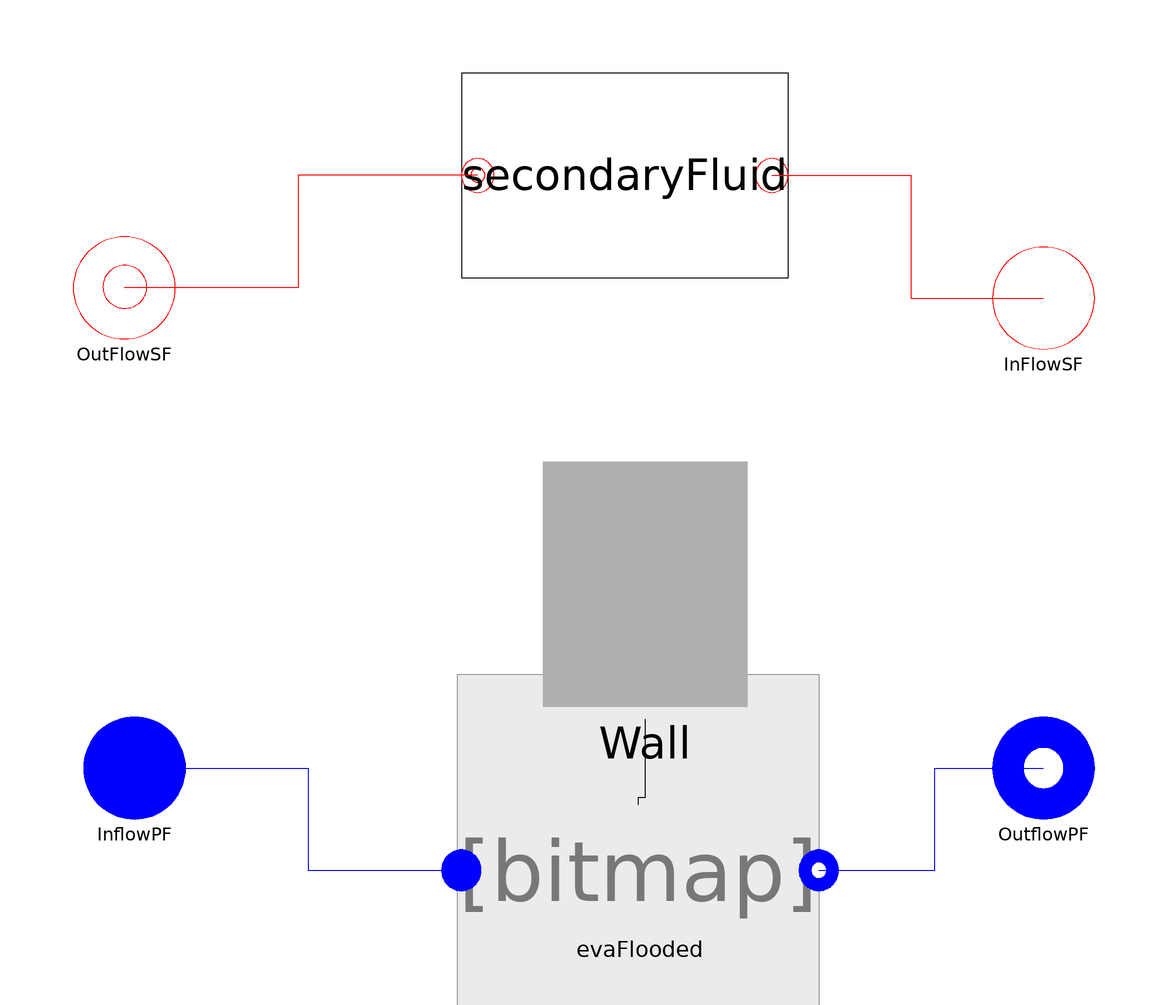

The Modelica model whose source follows is shown above as a component diagram (icons at their Placement, wires along their Line points).

model EvaFw
replaceable package Medium =
      ThermoCycle.Media.DummyFluid constrainedby
    Modelica.Media.Interfaces.PartialMedium
    annotation (choicesAllMatching = true);

    /* Components */
  EvaFlooded evaFlooded(
    redeclare package Medium = Medium,
    AA=AA,
    YY=YY,
    Ltotal=Ltotal,
    Mdotnom=Mdotnom,
    UnomSC=UnomSC,
    UnomTP=UnomTP,
    eps_NTU=epsNTU_pf,
    pstart=pstart,
    hstartSC=hstartSC,
    lstartSC=lstartSC,
    lstartTP=lstartTP,
    hstartTP=hstartTP,
    VoidFraction=VoidFraction,
    VoidF=VoidF)
    annotation (Placement(transformation(extent={{-34,-68},{36,-44}})));
  ThermoCycle.Interfaces.Fluid.FlangeA InflowPF(redeclare package Medium = Medium)
    annotation (Placement(transformation(extent={{-108,-46},{-88,-26}}),
        iconTransformation(extent={{-108,-46},{-88,-26}})));
  ThermoCycle.Interfaces.Fluid.FlangeB OutflowPF(redeclare package Medium = Medium)
    annotation (Placement(transformation(extent={{70,-46},{90,-26}}),
        iconTransformation(extent={{70,-46},{90,-26}})));
  SecondaryFluid.SecondaryFluid secondaryFluid(
    Usf=Unomsf,
    AA=AA,
    YY=YY,
    L_total=Ltotal,
    Tstart=Tstartsf,
    n=nCV,
    DTstart=DTstartsf,
    eps_NTU=epsNTU_sf)
    annotation (Placement(transformation(extent={{-34,60},{30,100}})));
  ThermoCycle.Components.Units.HeatExchangers.MB_HX.Components.Wall.wall Wall(
    cp_w=cpw,
    L_total=Ltotal,
    M_w=Mw,
    TstartWall=TstartWall,
    n=2) annotation (Placement(transformation(extent={{-18,-24},{22,24}})));
  ThermoCycle.Interfaces.Fluid.Flange_Cdot InFlowSF
    annotation (Placement(transformation(extent={{70,46},{90,66}}),
        iconTransformation(extent={{70,46},{90,66}})));

/* GEOMETRIES */
final parameter Integer  nCV= 2;
parameter Modelica.SIunits.Area AA = 0.0019 "Channel cross section";
parameter Modelica.SIunits.Length YY "Channel perimeter";
parameter Modelica.SIunits.Length Ltotal=500
    "Total length of the heat exchanger";

parameter Boolean VoidFraction = true
    "Set to true to calculate the void fraction to false to keep it constant";
parameter Real VoidF = 0.8 "Constantat void fraction" annotation (Dialog(enable= not VoidFraction));

    /* WALL */
parameter Modelica.SIunits.SpecificHeatCapacity cpw
    "Specific heat capacity (constant)"                                                       annotation(Dialog(group="Metal Wall",__Dymola_label="Cp wall:"));
    parameter Modelica.SIunits.Mass Mw "Total mass flow of the wall" annotation(Dialog(group="Metal Wall",__Dymola_label="Mass wall:"));

  /* BOOLEAN */
parameter Boolean epsNTU_sf = false "SF-wall :If True use eps-NTU " annotation (Dialog(group = "Heat transfer"));
parameter Boolean epsNTU_pf = false "PF-wall :If True use eps-NTU  " annotation (Dialog(group = "Heat transfer"));
parameter Boolean counterCurrent = true
    "If true countercurrent - PARALLEL FLOW NOT STABLE";

    /* HEAT TRANSFER */
parameter Modelica.SIunits.MassFlowRate Mdotnom=0 "Nominal fluid flow rate" annotation (Dialog(group = "Heat transfer"));
parameter Modelica.SIunits.CoefficientOfHeatTransfer UnomSC=2500
    "SC - Nominal heat transfer coefficient"                                                annotation (Dialog(group = "Heat transfer"));
parameter Modelica.SIunits.CoefficientOfHeatTransfer UnomTP=9000
    "TP - Nominal heat transfer coefficient"                                                annotation (Dialog(group = "Heat transfer"));
parameter Modelica.SIunits.CoefficientOfHeatTransfer Unomsf=1000
    "TP - Nominal heat transfer coefficient"                                                annotation (Dialog(group = "Heat transfer"));

    /* INITIAL VALUES */
parameter Modelica.SIunits.Pressure pstart=6e6 "Fluid pressure start value"
    annotation (Dialog(tab="Initialization"));
parameter Medium.SpecificEnthalpy hstartSC=1E5 "SC: Start value of enthalpy"
    annotation (Dialog(tab="Initialization"));
parameter Modelica.SIunits.Length lstartSC=1 "SC:Start value of length"
    annotation (Dialog(tab="Initialization"));
parameter Medium.SpecificEnthalpy hstartTP=1E5 "TP: Start value of enthalpy"
    annotation (Dialog(tab="Initialization"));
parameter Modelica.SIunits.Length lstartTP=1 "TP:Start value of length"
    annotation (Dialog(tab="Initialization"));

     /* initialization wall */
parameter Modelica.SIunits.Temperature TstartWall[nCV]
    "Start temperature of the wall"                                                        annotation (Dialog(tab="Initialization",group= "Wall"));
parameter Boolean SteadyStateWall = false
    "If true set Twall to zero during initialization"                                      annotation (Dialog(tab="Initialization",group= "Wall"));

    /* initialization secondary fluid */
parameter Modelica.SIunits.Temperature Tstartsf
    "Start value for average temperature of inlet cell" annotation (Dialog(tab="Initialization",group= "Secondary fluid"));
parameter Modelica.SIunits.Temperature DTstartsf
    "Delta T to initialize second and third volume average temperature" annotation (Dialog(tab="Initialization",group= "Secondary fluid"));

     /* Steady state working fluid */
parameter Medium.SpecificEnthalpy h_pf_out = 1E5
    "Outlet enthalpy of the primary fluid"                                                 annotation(Dialog(tab="Initialization", enable= Set_h_pf_out, group= "Primary fluid"));
parameter Boolean SteadyStatePF = false
    "If true set length and h_out derivative of PF to zero"                                     annotation(Dialog(tab="Initialization",group= "Primary fluid"));
parameter Boolean Set_h_pf_out = false
    "If true set PF outlet enthalpy during initialization equal to h_pf_out"                annotation(Dialog(tab="Initialization",group= "Primary fluid"));

  ThermoCycle.Interfaces.Fluid.Flange_ex_Cdot OutFlowSF
    annotation (Placement(transformation(extent={{-110,48},{-90,68}}),
        iconTransformation(extent={{-110,48},{-90,68}})));
equation
    /* If statement to allow parallel or counter current structure*/
if counterCurrent then
connect( Wall.QmbOut, secondaryFluid.mbIn[nCV:-1:1]);
else
  connect(Wall.QmbOut, secondaryFluid.mbIn);
end if;
  connect(Wall.QmbIn, evaFlooded.mbOut) annotation (Line(
      points={{2,-26.4},{2,-41.8},{0.611111,-41.8},{0.611111,-43.2}},
      color={0,0,0},
      smooth=Smooth.None));
  connect(secondaryFluid.InFlow_sf, InFlowSF) annotation (Line(
      points={{26.8,80},{54,80},{54,56},{80,56}},
      color={255,0,0},
      smooth=Smooth.None));

initial equation
  if SteadyStateWall then
    der(Wall.Tw) = {0,0};
  end if;
if SteadyStatePF then
    der(evaFlooded.volumeSC.ll) = 0;
    der(evaFlooded.volumeTP.h_b) = 0;
  end if;
  if Set_h_pf_out then
    evaFlooded.volumeTP.h_b = h_pf_out;
  end if;

public
  record SummaryClass
    replaceable Arrays T_profile;
     record Arrays
     Modelica.SIunits.Temperature[6] Twf;
     Modelica.SIunits.Temperature[6] Twall;
     Modelica.SIunits.Temperature[6] Tsf;
     end Arrays;
     Modelica.SIunits.Length[6] l_cell;
     Modelica.SIunits.Power Qwf;
     Modelica.SIunits.Power Qsf;
  end SummaryClass;
  SummaryClass Summary(T_profile(Twf = evaFlooded.Summary.T_profile.T_cell[:],Twall= Wall.Summary.T_profile.T_cell[:], Tsf = secondaryFluid.Summary.T_profile.T_cell[end:-1:1]),l_cell = evaFlooded.Summary.l_cell[:],Qwf = evaFlooded.Summary.Qtot,Qsf = secondaryFluid.Summary.Qtot);

equation
  connect(InflowPF, evaFlooded.InFlow) annotation (Line(
      points={{-98,-36},{-64,-36},{-64,-56},{-34,-56}},
      color={0,0,255},
      smooth=Smooth.None));
  connect(evaFlooded.OutFlow, OutflowPF) annotation (Line(
      points={{36,-56},{58.7,-56},{58.7,-36},{80,-36}},
      color={0,0,255},
      smooth=Smooth.None));
  connect(secondaryFluid.OutFlow_sf, OutFlowSF) annotation (Line(
      points={{-30.8,80},{-66,80},{-66,58},{-100,58}},
      color={255,0,0},
      smooth=Smooth.None));
  annotation (Diagram(coordinateSystem(preserveAspectRatio=false, extent={{-100,
            -100},{100,100}}),
                        graphics),Icon(coordinateSystem(extent={{-100,-60},{80,
            80}},  preserveAspectRatio=false),
                                     graphics={
                               Bitmap(extent={{-102,112},{80,-94}}, fileName="modelica://ThermoCycle/Resources/Images/MB/Eva_F.png")}));
end EvaFw;